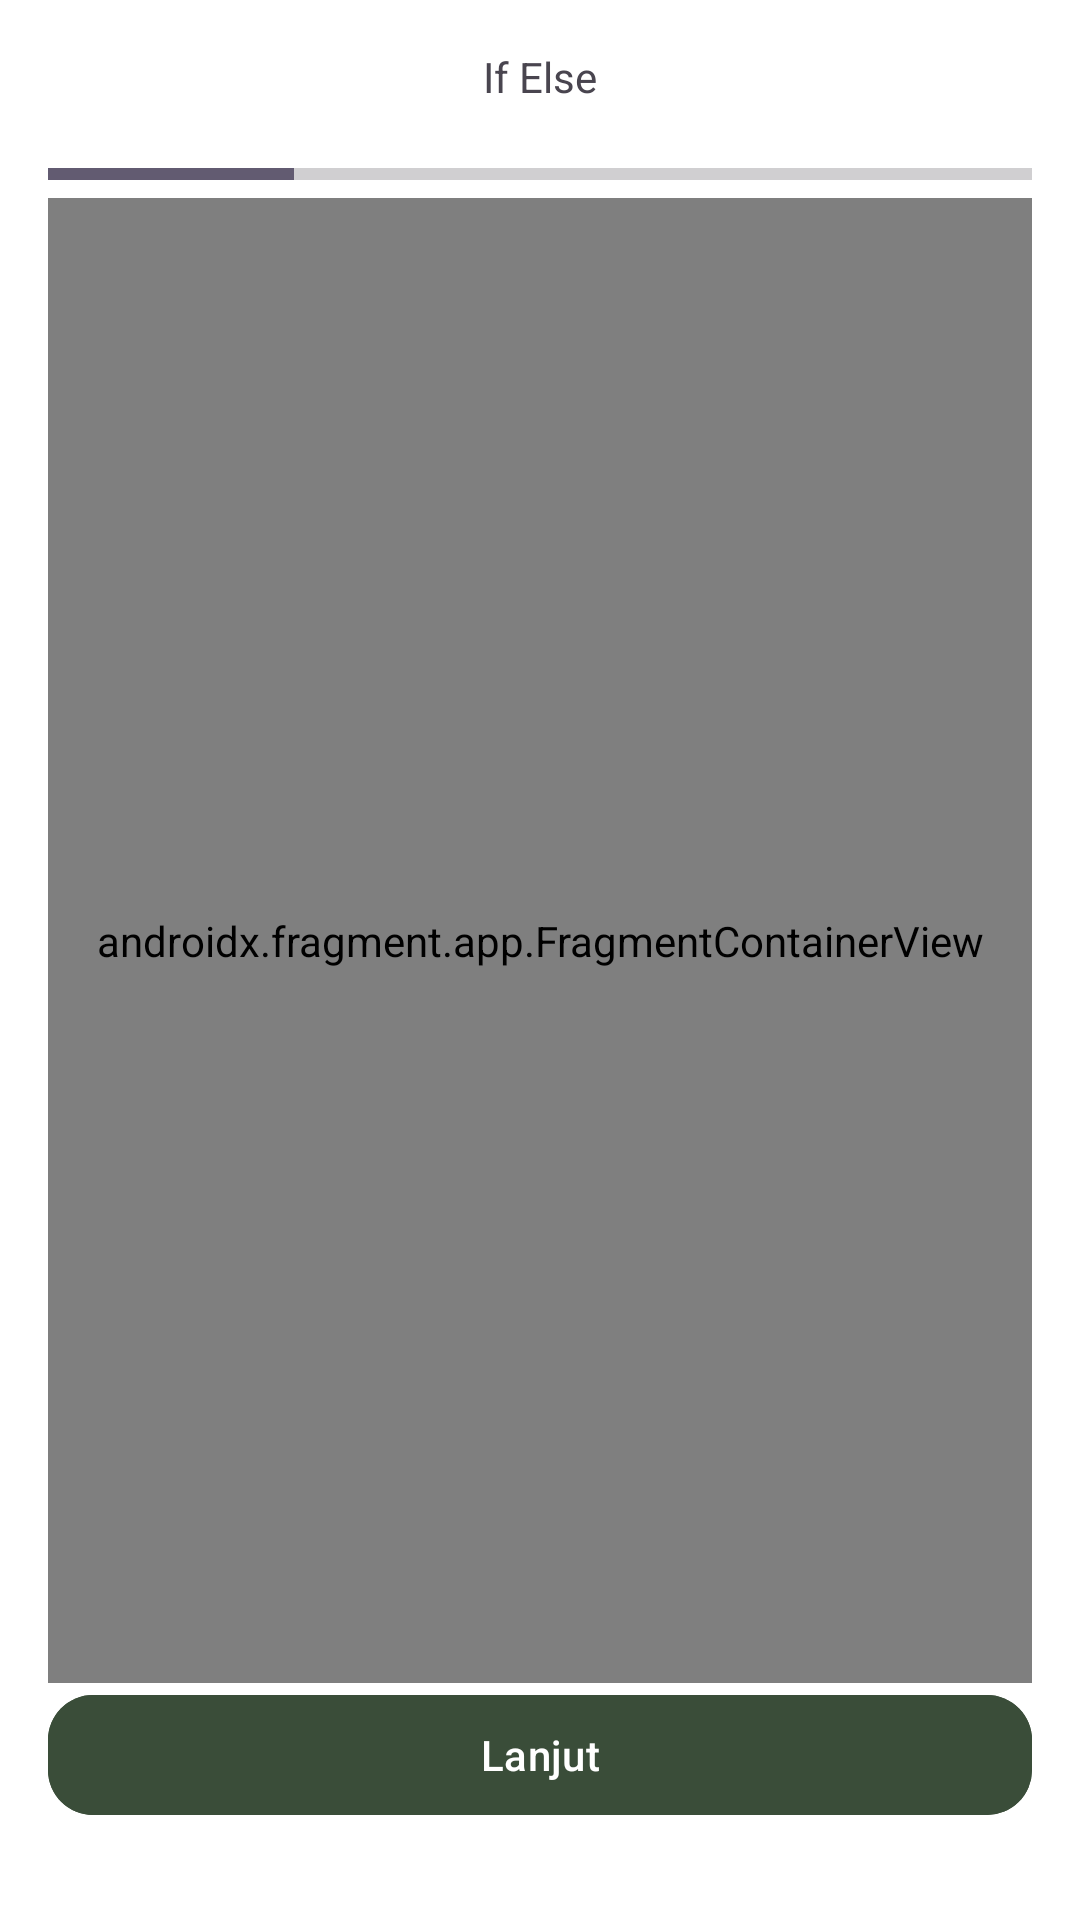

Here is an Android app screen rendered from its layout file. Give the layout XML and the strings, colors and styles it references.
<!-- AndroidManifest.xml: application theme Theme.Loomi -->
<!-- res/layout/fragment_content.xml -->
<?xml version="1.0" encoding="utf-8"?>
<androidx.constraintlayout.widget.ConstraintLayout xmlns:android="http://schemas.android.com/apk/res/android"
    xmlns:tools="http://schemas.android.com/tools"
    android:layout_width="match_parent"
    android:layout_height="match_parent"
    xmlns:app="http://schemas.android.com/apk/res-auto"
    android:padding="16dp"
    tools:context=".ui.content.ContentFragment">

    <TextView
        android:id="@+id/tvTitleContent"
        android:layout_width="wrap_content"
        android:layout_height="wrap_content"
        android:text="If Else"
        app:layout_constraintEnd_toEndOf="parent"
        app:layout_constraintStart_toStartOf="parent"
        app:layout_constraintTop_toTopOf="parent" />

    <ProgressBar
        android:id="@+id/progressBar"
        style="@style/Widget.AppCompat.ProgressBar.Horizontal"
        android:layout_width="0dp"
        android:layout_height="wrap_content"
        android:max="100"
        android:progress="25"
        android:layout_marginTop="15dp"
        app:layout_constraintEnd_toEndOf="parent"
        app:layout_constraintStart_toStartOf="parent"
        app:layout_constraintTop_toBottomOf="@+id/tvTitleContent" />

    <androidx.fragment.app.FragmentContainerView
        android:id="@+id/nav_host_fragment"
        android:layout_width="0dp"
        android:layout_height="0dp"
        app:defaultNavHost="true"
        app:navGraph="@navigation/nav_graph"
        android:name="androidx.navigation.fragment.NavHostFragment"
        app:layout_constraintTop_toBottomOf="@id/progressBar"
        app:layout_constraintBottom_toTopOf="@id/btnNext"
        app:layout_constraintStart_toStartOf="parent"
        app:layout_constraintEnd_toEndOf="parent" />

    
    <com.google.android.material.button.MaterialButton
        android:id="@+id/btnNext"
        android:layout_width="match_parent"
        android:layout_height="wrap_content"
        android:text="Lanjut"
        app:cornerRadius="15dp"
        android:layout_marginBottom="15dp"
        android:backgroundTint="@color/dark_green"
        app:layout_constraintBottom_toBottomOf="parent"
        app:layout_constraintEnd_toEndOf="parent"
        app:layout_constraintStart_toStartOf="parent"/>

</androidx.constraintlayout.widget.ConstraintLayout>
<!-- resources referenced by this layout -->
<resources>
  <color name="dark_green">#3A4D39</color>
  <style name="Theme.Loomi" parent="Base.Theme.Loomi" />
  <style name="Base.Theme.Loomi" parent="Theme.Material3.DayNight.NoActionBar">
          
          <item name="android:windowBackground">@color/white</item>
  
          <item name="colorSecondaryContainer">@color/white</item>
          <item name="colorOnSecondaryContainer">@color/dark_green</item>
      </style>
  <color name="white">#FFFFFFFF</color>
</resources>
